Photos from the image-classification dataset "100-bird-species" in the GitHub repository camilodoa/deig. Its 150 classes are: albatross, alexandrine parakeet, american avocet, american bittern, american coot, american goldfinch, american kestrel, american redstart, anhinga, annas hummingbird, bald eagle, baltimore oriole, bananaquit, bar-tailed godwit, barn owl, barn swallow, bay-breasted warbler, belted kingfisher, bird of paradise, black francolin, black skimmer, black swan, black throated warbler, black-capped chickadee, black-necked grebe, blackburnian warbler, blue heron, bobolink, brown thrasher, cactus wren, california condor, california gull, california quail, cape may warbler, cassowary, chara de collar, chipping sparrow, cinnamon teal, cock of the rock, cockatoo, common grackle, common house martin, common loon, common poorwill, common starling, couchs kingbird, crested auklet, crested caracara, crow, crowned pigeon, curl crested aracari, dark eyed junco, downy woodpecker, eastern bluebird, eastern rosella, eastern towhee, elegant trogon, elliots pheasant, emperor penguin, emu, evening grosbeak, flame tanager, flamingo, frigate bird, glossy ibis, golden-winged warbler, golden chlorophonia, golden eagle, golden pheasant, gouldian finch, gray catbird, gray partridge, green jay, grey plover, guineafowl, hawaiian goose, hooded merganser, hoopoe, hornbill, house finch, house sparrow, hyacinth macaw, indigo bunting, jabiru, lark bunting, lilac roller, long-eared owl, mallard duck, mandarin duck, marabou stork, mikado pheasant, mourning dove, myna, nicobar pigeon, northern cardinal, northern flicker, northern goshawk, northern jacana, northern mockingbird, northern red bishop, osprey, ostrich, painted bunting, paradise tanager, parus major, peacock, pelican, peregrine falcon, pink robin, puffin, purple finch, purple gallinule, purple martin, purple swamphen, quetzal, rainbow lorikeet, red faced cormorant, red headed woodpecker, red throated bee eater, red winged blackbird, red whiskered bulbul, ring-necked pheasant, roadrunner, robin, rosy faced lovebird, rough-legged buzzard, ruby throated hummingbird, sand martin, scarlet ibis, scarlet macaw, snowy egret, splendid wren, spoonbill, stork billed kingfisher, strawberry finch, teal duck, TIT MOUSE, touchan, trumpeter swan, turkey vulture, turquoise motmot, varied thrush, venezuelan troupial, vermilion flycatcher, violet-green swallow, western meadowlark, wild turkey, wilsons bird of paradise, wood duck, yellow headed blackbird.

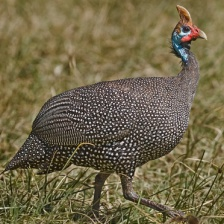
Label: guineafowl

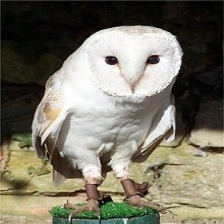
Label: barn owl

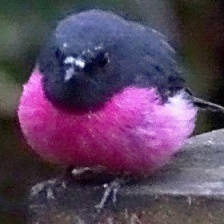
Label: pink robin

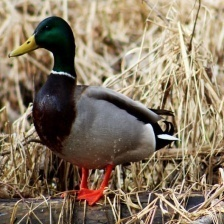
Label: mallard duck

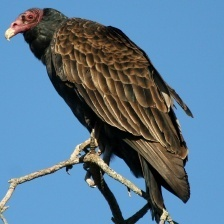
Label: turkey vulture

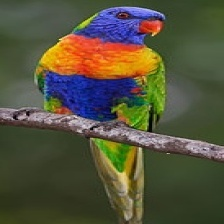
Label: rainbow lorikeet
